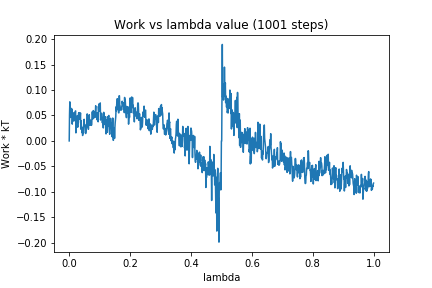

Data behind this chart, as committed beside it:
0, 0.0
1, 0.05175
2, 0.07669
3, 0.04594
4, 0.04675
5, 0.06344
6, 0.06384
7, 0.06359
8, 0.04692
9, 0.06261
10, 0.03299
11, 0.04946
12, 0.04975
13, 0.05479
14, 0.04421
15, 0.03896
16, 0.03987
17, 0.05553
18, 0.05199
19, 0.05092
20, 0.05814
21, 0.05899
22, 0.01576
23, 0.02934
24, 0.04724
25, 0.0486
26, 0.04127
27, 0.04176
28, 0.02695
29, 0.05004
30, 0.0359
31, 0.05458
32, 0.0422
33, 0.05554
34, 0.04709
35, 0.04356
36, 0.04518
37, 0.05497
38, 0.02315
39, 0.03957
40, 0.03032
41, 0.0248
42, 0.01594
43, 0.02661
44, 0.01061
45, 0.01629
46, 0.01902
47, 0.01564
48, 0.03577
49, 0.04242
50, 0.03115
51, 0.03013
52, 0.03159
53, 0.02499
54, 0.01446
55, 0.01895
56, 0.0296
57, 0.02674
58, 0.03942
59, 0.05307
60, 0.04965
... 940 more rows
